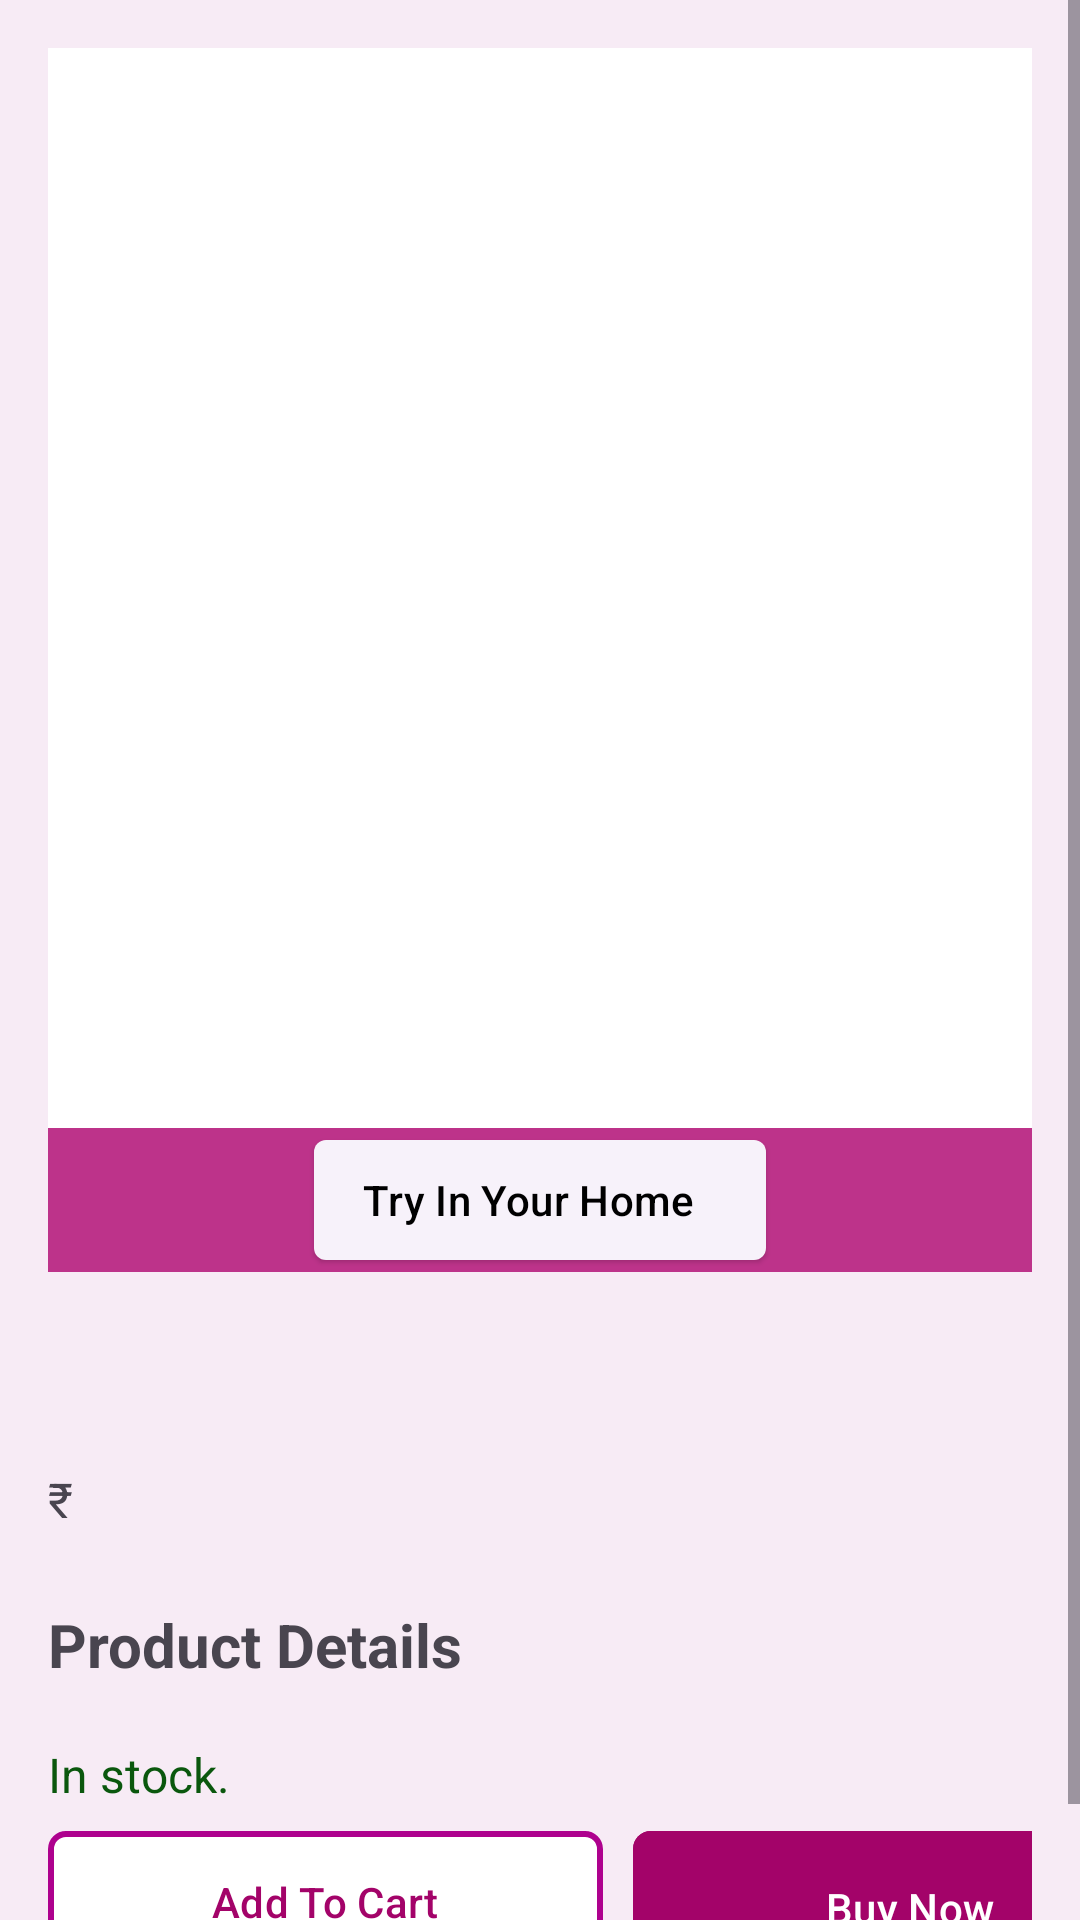

Android layout source for this screen:
<!-- AndroidManifest.xml: application theme Theme.ShopOn -->
<!-- res/layout/fragment_detail.xml -->
<?xml version="1.0" encoding="utf-8"?>
<ScrollView
    xmlns:android="http://schemas.android.com/apk/res/android"
    xmlns:app="http://schemas.android.com/apk/res-auto"
    xmlns:tools="http://schemas.android.com/tools"
    android:layout_width="match_parent"
    android:background="#f7ebf5"
    android:layout_height="match_parent"
    tools:context=".fragments.DetailFragment">

    <LinearLayout
        android:layout_width="match_parent"
        android:layout_height="wrap_content"
        android:orientation="vertical"
        android:padding="16dp"
        >

        <LinearLayout
            android:layout_width="match_parent"
            android:layout_height="match_parent"
            android:orientation="vertical"
            android:background="#bd338a">


            <ImageView
                android:id="@+id/product_image"
                android:layout_width="match_parent"
                android:layout_height="360dp"
                android:background="@color/white"
                android:contentDescription="@string/product_image"
                app:layout_constraintTop_toTopOf="parent"
                app:srcCompat="@drawable/bar_chair" />

            <com.google.android.material.button.MaterialButton
                android:id="@+id/virtual"
                android:layout_width="wrap_content"
                android:layout_height="match_parent"
                app:cornerRadius="4dp"
                style="@style/Widget.Material3.Button.ElevatedButton.Icon"
                app:icon="@drawable/ic_twotone_photo_camera_24"
                android:text="@string/try_in_your_home"
                android:textColor="@color/black"
                app:iconTint="@color/black"
                android:layout_gravity="center"
                />


        </LinearLayout>

    <com.google.android.material.textview.MaterialTextView
        android:id="@+id/product_name"
        android:layout_width="wrap_content"
        android:layout_height="wrap_content"
        android:textSize="30sp"
        android:textStyle="bold"
        android:layout_marginTop="16dp"
        tools:text="Smart TV" />

        <LinearLayout
            android:layout_width="wrap_content"
            android:layout_height="wrap_content"
            android:orientation="horizontal"
            >
            <com.google.android.material.textview.MaterialTextView
                android:id="@+id/currency"
                android:layout_width="wrap_content"
                android:layout_height="wrap_content"
                android:textSize="16sp"
                android:layout_gravity="top"
                android:text="@string/rupee"
                />

            <com.google.android.material.textview.MaterialTextView
                android:id="@+id/product_price"
                android:layout_width="wrap_content"
                android:layout_height="wrap_content"
                android:textSize="24sp"
                android:textStyle="bold"
                android:layout_marginTop="6dp"
                tools:text="65,000" />

        </LinearLayout>


    <com.google.android.material.textview.MaterialTextView
        android:id="@+id/product_details_title"
        android:layout_width="wrap_content"
        android:layout_height="wrap_content"
        android:textSize="20sp"
        android:textStyle="bold"
        android:layout_marginTop="16dp"
        android:text="@string/product_details" />

    <com.google.android.material.textview.MaterialTextView
        android:id="@+id/product_full_description"
        android:layout_width="match_parent"
        android:layout_height="wrap_content"
        tools:text="Watch full hd and 4k movies and series in this latest model." />

    <com.google.android.material.textview.MaterialTextView
        android:id="@+id/in_stock"
        android:layout_width="wrap_content"
        android:layout_height="wrap_content"
        android:textSize="16sp"
        android:textColor="#0a570d"
        android:layout_marginBottom="4dp"
        android:text="@string/in_stock" />

        <LinearLayout
            android:layout_width="match_parent"
            android:layout_height="match_parent"
            android:orientation="horizontal">

            <com.google.android.material.button.MaterialButton
                android:id="@+id/add_to_cart"
                android:layout_width="185sp"
                android:layout_height="55dp"
                android:layout_marginBottom="4dp"
                android:layout_marginRight="5sp"
                android:backgroundTint="@color/white"
                android:outlineProvider="background"
                android:text="@string/add_to_cart"
                android:textColor="#a30369"
                app:cornerRadius="6dp"
                app:strokeColor="#AE018E"
                app:strokeWidth="2dp"
            />

            <com.google.android.material.button.MaterialButton
                android:id="@+id/buy_now"
                android:layout_width="185sp"
                android:layout_height="match_parent"
                android:backgroundTint="#a30369"
                android:layout_marginLeft="5sp"
                android:text="@string/buy_now"
                android:textColor="@color/white"
                app:cornerRadius="6dp"
                app:layout_constraintStart_toEndOf="parent"
                app:layout_constraintTop_toBottomOf="@id/in_stock" />


        </LinearLayout>





    </LinearLayout>
</ScrollView>
<!-- resources referenced by this layout -->
<resources>
  <string name="add_to_cart">Add To Cart</string>
  <string name="buy_now">Buy Now</string>
  <string name="in_stock">In stock.</string>
  <string name="product_details">Product Details</string>
  <string name="product_image">Product Image</string>
  <string name="rupee">₹</string>
  <string name="try_in_your_home">Try In Your Home</string>
  <style name="Theme.ShopOn" parent="Theme.Material3.Light">
          
          <item name="colorPrimary">#f58ed8</item>
          <item name="colorPrimaryVariant">#f58ed8</item>
          <item name="colorOnPrimary">@color/white</item>
          
          <item name="colorSecondary">@color/teal_200</item>
          <item name="colorSecondaryVariant">@color/teal_700</item>
          <item name="colorOnSecondary">@color/black</item>
          
          <item name="android:statusBarColor">?attr/colorPrimaryVariant</item>
          
      </style>
  <!-- not gathered from this repository: default colours our renderer supplied (Android Studio template values) -->
  <color name="teal_200">#FF03DAC5</color>
  <color name="teal_700">#FF018786</color>
  <color name="black">#FF000000</color>
  <color name="white">#FFFFFFFF</color>
</resources>
